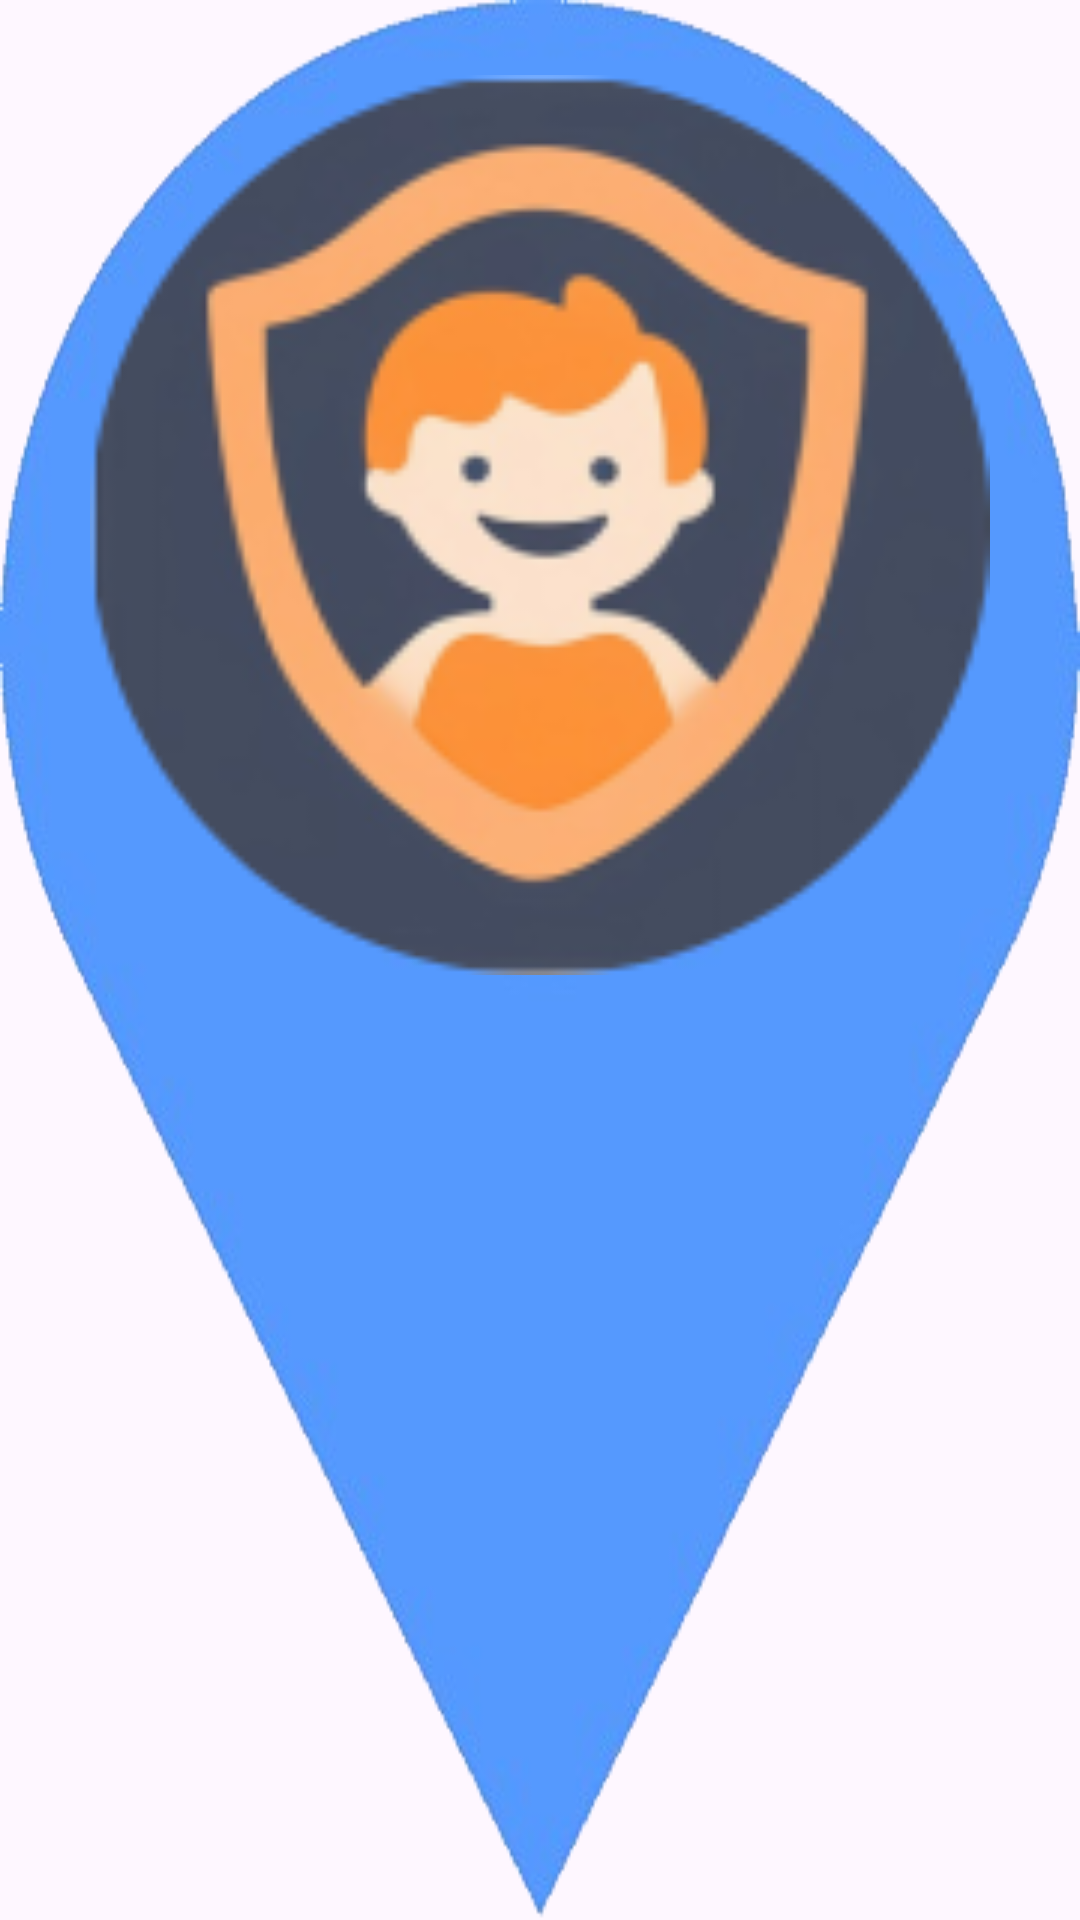

The Android layout XML behind this screen, and the referenced resources:
<!-- AndroidManifest.xml: application theme Theme.customize -->
<!-- res/layout/custom_marker.xml -->
<?xml version="1.0" encoding="utf-8"?>
<RelativeLayout xmlns:android="http://schemas.android.com/apk/res/android"
    android:layout_width="match_parent"
    android:layout_height="match_parent"
    android:background="@drawable/marker_background">

    <ImageView
        android:id="@+id/marker_image"
        android:layout_width="300dp"
        android:layout_height="300dp"
        android:layout_centerHorizontal="true"
        android:layout_marginTop="25dp"
        android:layout_marginBottom="10dp"
        android:src="@drawable/logo_image"
        android:scaleType="centerCrop"/>
</RelativeLayout>
<!-- resources referenced by this layout -->
<resources>
  <!-- drawable logo_image: png bitmap (drawable, 26456 bytes) -->
  <!-- drawable marker_background: png bitmap (drawable, 65380 bytes) -->
  <style name="Theme.customize" parent="Theme.Material3.DayNight.NoActionBar">
          <item name="colorPrimary">@color/lightsteelblue</item> // 주 색상
          <item name="colorSurface">@color/navy4</item> // 조력자 목록 chips 색상
          <item name="colorOutline">@color/navy4</item> // 조력자 목록 chips 테두리 색상
          <item name="colorSecondaryContainer">@color/navy3</item> // 네비게이션 선택 요소 효과
          <item name="android:windowLightStatusBar">true</item> // 상태표시줄 밝게
          <item name="android:statusBarColor">@color/white</item> // 상태표시줄 색상
      </style>
  <color name="lightsteelblue">#B0C4DE</color>
  <color name="navy4">#B6D0E1</color>
  <color name="navy3">#1A4568</color>
  <color name="white">#FFFFFFFF</color>
</resources>
